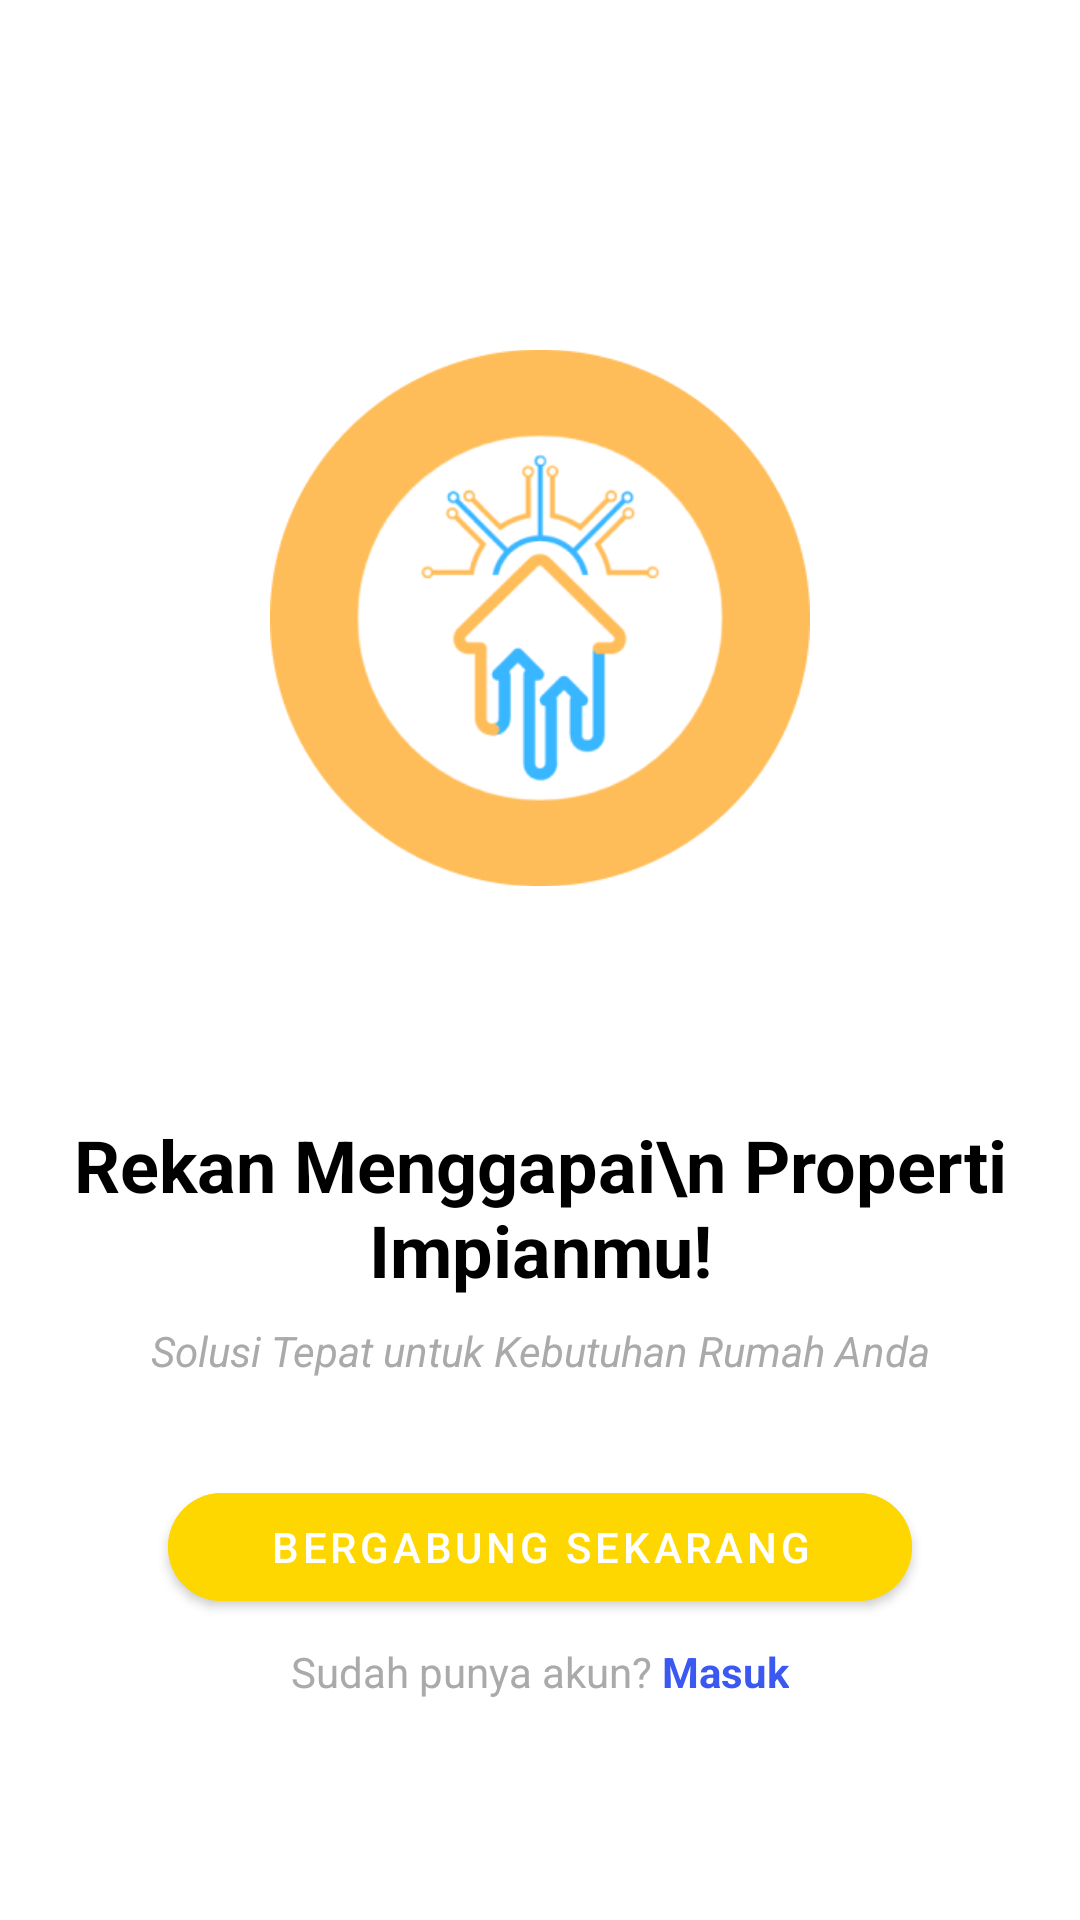

Layout XML and referenced resources for this Android screen:
<!-- AndroidManifest.xml: application theme AppTheme -->
<!-- res/layout/activity_onboarding.xml -->
<?xml version="1.0" encoding="utf-8"?>
<LinearLayout xmlns:android="http://schemas.android.com/apk/res/android"
    xmlns:tools="http://schemas.android.com/tools"
    xmlns:app="http://schemas.android.com/apk/res-auto"
    android:layout_width="match_parent"
    android:layout_height="match_parent"
    android:orientation="vertical"
    android:layout_centerHorizontal="true"
    android:layout_centerInParent="true"
    android:gravity="center"
    android:padding="16dp"
    android:background="@android:color/white"
    tools:context=".ui.auth.OnboardingActivity">


    <ImageView
        android:id="@+id/logo"
        android:layout_width="180dp"
        android:layout_height="180dp"
        android:layout_marginTop="100dp"
        android:layout_marginBottom="60dp"
        android:src="@drawable/logo"
        android:contentDescription="@string/housespot_logo" />

    <TextView
        android:layout_width="wrap_content"
        android:layout_height="wrap_content"
        android:layout_marginTop="16dp"
        android:text="Rekan Menggapai\n Properti Impianmu!"
        android:textSize="24sp"
        android:textStyle="bold"
        android:textColor="@android:color/black"
        android:gravity="center"
        style="@style/HeadingText" />

    <TextView
        android:layout_width="wrap_content"
        android:layout_height="wrap_content"
        android:text="Solusi Tepat untuk Kebutuhan Rumah Anda"
        android:textSize="14sp"
        android:textColor="@android:color/darker_gray"
        android:gravity="center"
        android:textStyle="italic"
        android:layout_marginTop="8dp"
        style="@style/BodyText" />

    <com.google.android.material.button.MaterialButton
        android:id="@+id/btnJoinNow"
        android:layout_width="match_parent"
        android:layout_height="wrap_content"
        android:text="Bergabung Sekarang"
        android:layout_marginTop="32dp"
        android:layout_marginHorizontal="40dp"
        style="@style/PrimaryButton" />

    <com.google.android.material.button.MaterialButton
        android:id="@+id/btnSignInWithGoogle"
        android:layout_width="match_parent"
        android:layout_height="wrap_content"
        android:text="Masuk dengan Google"
        app:icon="@drawable/ic_google"
        android:visibility="gone"
        android:layout_marginTop="8dp"
        android:layout_marginHorizontal="40dp"
        style="@style/SecondaryButton" />

    <LinearLayout
        android:layout_width="wrap_content"
        android:layout_height="wrap_content"
        android:orientation="horizontal"
        android:gravity="center"
        android:layout_marginTop="8dp">

        <TextView
            android:layout_width="wrap_content"
            android:layout_height="wrap_content"
            android:text="Sudah punya akun? "
            android:textSize="14sp"
            android:textColor="@android:color/darker_gray"
            style="@style/BodyText" />

        <TextView
            android:id="@+id/tvSignIn"
            android:layout_width="wrap_content"
            android:layout_height="wrap_content"
            android:text="Masuk"
            android:textSize="14sp"
            android:textStyle="bold"
            android:textColor="@color/linkColor"
            style="@style/BodyText" />
    </LinearLayout>

    <View
        android:layout_width="match_parent"
        android:layout_height="0dp"
        android:layout_weight="1" />

</LinearLayout>
<!-- resources referenced by this layout -->
<resources>
  <color name="linkColor">#3B59F1</color>
  <!-- drawable logo: png bitmap (drawable, 18341 bytes) -->
  <style name="BodyText">
          <item name="android:fontFamily">sans-serif</item>
          <item name="android:textSize">16sp</item>
          <item name="android:textColor">#FFFFFF</item>
      </style>
  <style name="HeadingText">
          <item name="android:fontFamily">sans-serif</item>
          <item name="android:textSize">24sp</item>
          <item name="android:textColor">#FFFFFF</item>
          <item name="android:textStyle">bold</item>
      </style>
  <style name="PrimaryButton" parent="Widget.MaterialComponents.Button">
          <item name="cornerRadius">40dp</item>
          <item name="android:backgroundTint">#FFD700</item>
          <item name="android:textColor">#FFFFFF</item>
      </style>
  <style name="SecondaryButton" parent="Widget.MaterialComponents.Button.OutlinedButton">
          <item name="cornerRadius">40dp</item>
          <item name="iconStartPadding">20dp</item>
          <item name="android:backgroundTint">#FFFFFF</item>
          <item name="android:textColor">#000000</item>
          <item name="android:strokeColor">#000000</item>
          <item name="android:strokeWidth">1</item>
      </style>
  <style name="AppTheme" parent="Theme.MaterialComponents.Light.NoActionBar">
          <item name="colorPrimary">#86C5FF</item>
          <item name="colorPrimaryDark">#4682B4</item>
          <item name="colorAccent">#FFD700</item>
          <item name="android:textColor">#FFFFFF</item>
      </style>
</resources>
